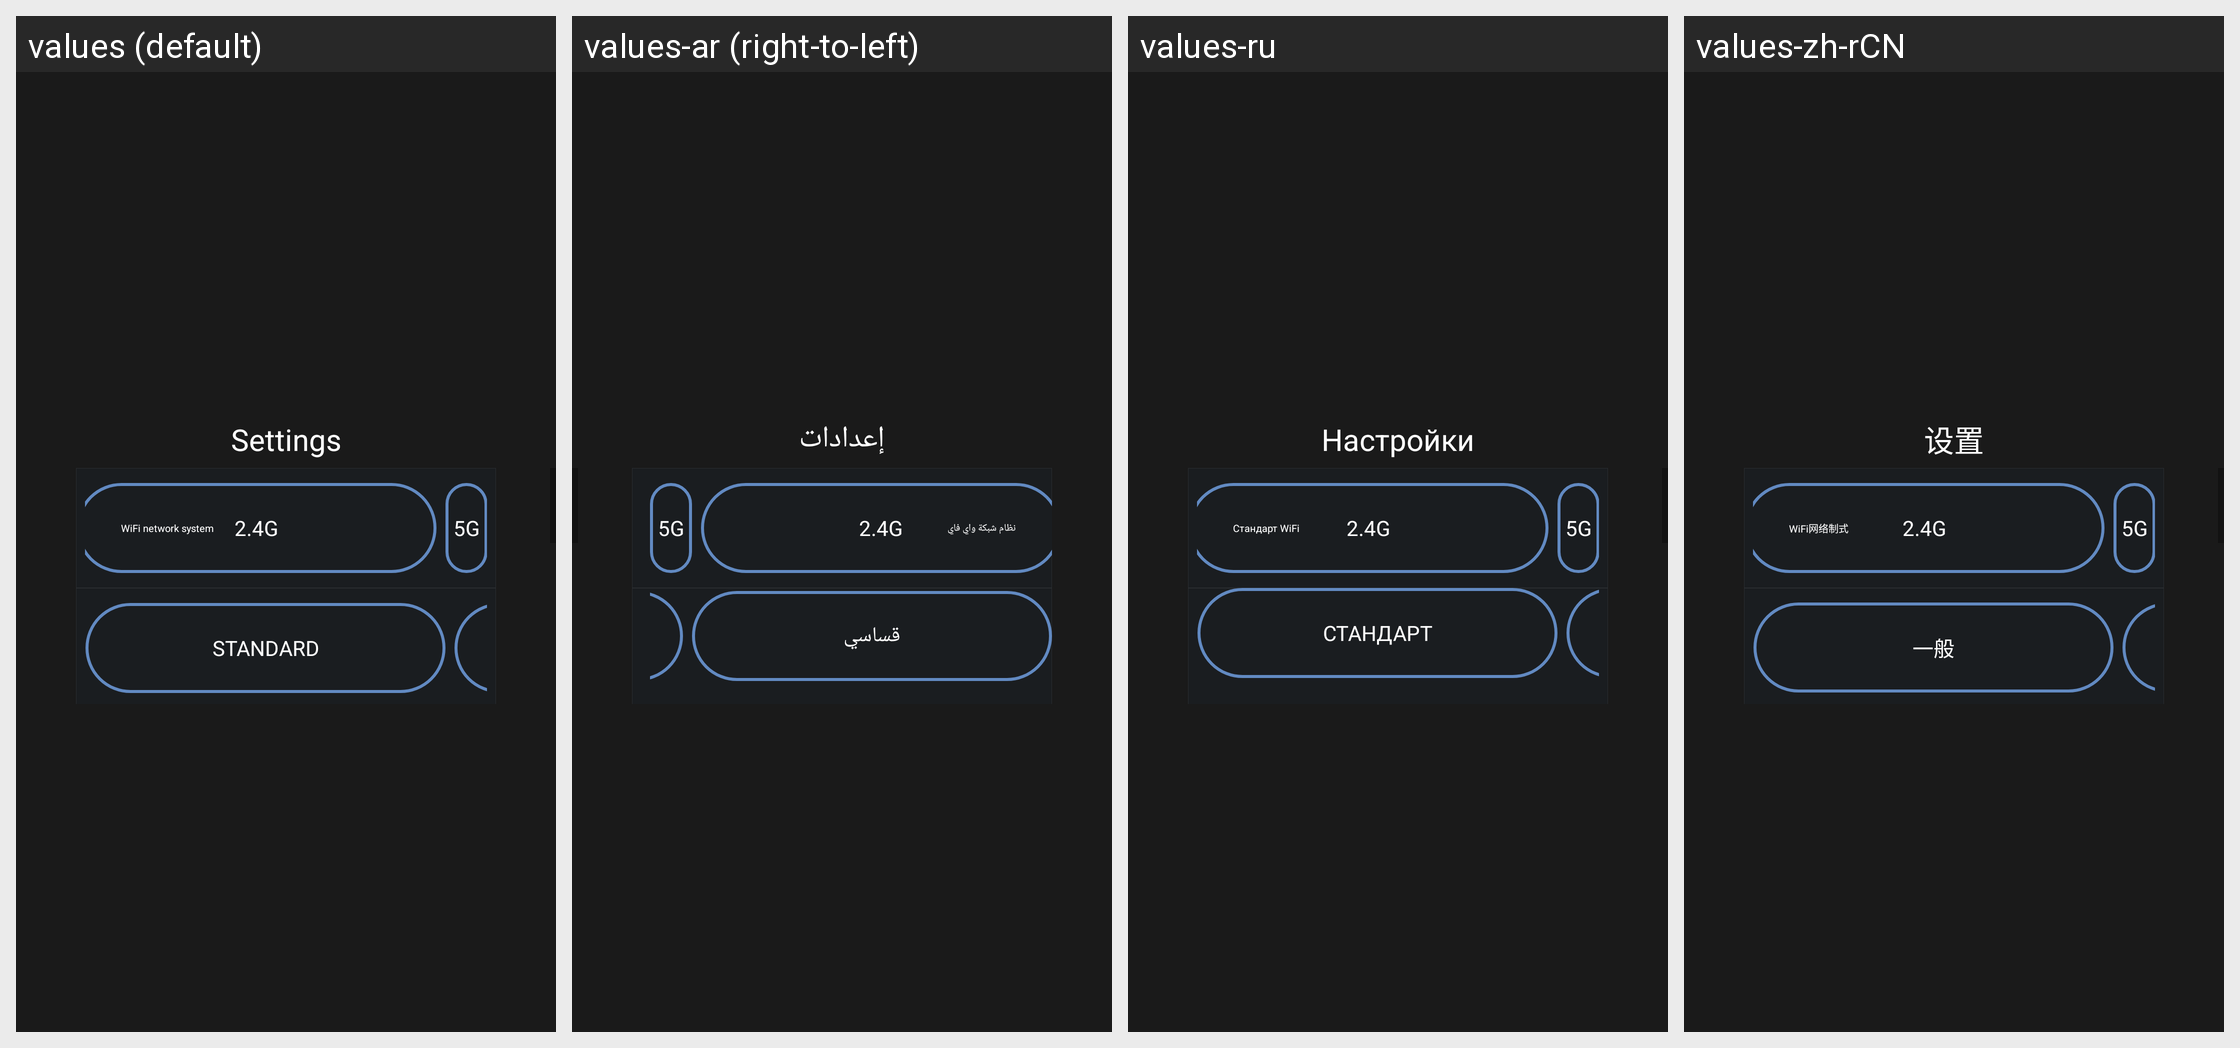

The same Android screen rendered under several of its app's locales, left to right. List the strings drawn on it with the default value and each locale's translation.
Android screen res/layout/settings_fragment_layout_dudu.xml rendered under 4 locales, left to right: values (default), values-ar (right-to-left), values-ru, values-zh-rCN. Device: Nexus 5 (rendered at 1080×1920; each locale shown at half size, 540×960, under a caption strip naming it); theme CarLink.
Other locales in the repository, not shown: values-de, values-el, values-es, values-fr, values-hu, values-in, values-it, values-iw, values-ko, values-nl, values-pl, values-pt, values-th, values-tr, values-uk, values-vi, values-za-rCN, values-zh-rTW.
Strings drawn on this screen, with the default value and each locale's value (text and hints the layout hard-codes, and strings that could not be matched under every locale, appear in the picture but are not listed):

settings_title
  values: Settings
  values-ar: إعدادات
  values-ru: Настройки
  values-zh-rCN: 设置

wifi_network
  values: WiFi network system
  values-ar: نظام شبكة واي فاي
  values-ru: Стандарт WiFi
  values-zh-rCN: WiFi网络制式

fps_medium_text
  values: STANDARD
  values-ar: قساسي
  values-ru: СТАНДАРТ
  values-zh-rCN: 一般
